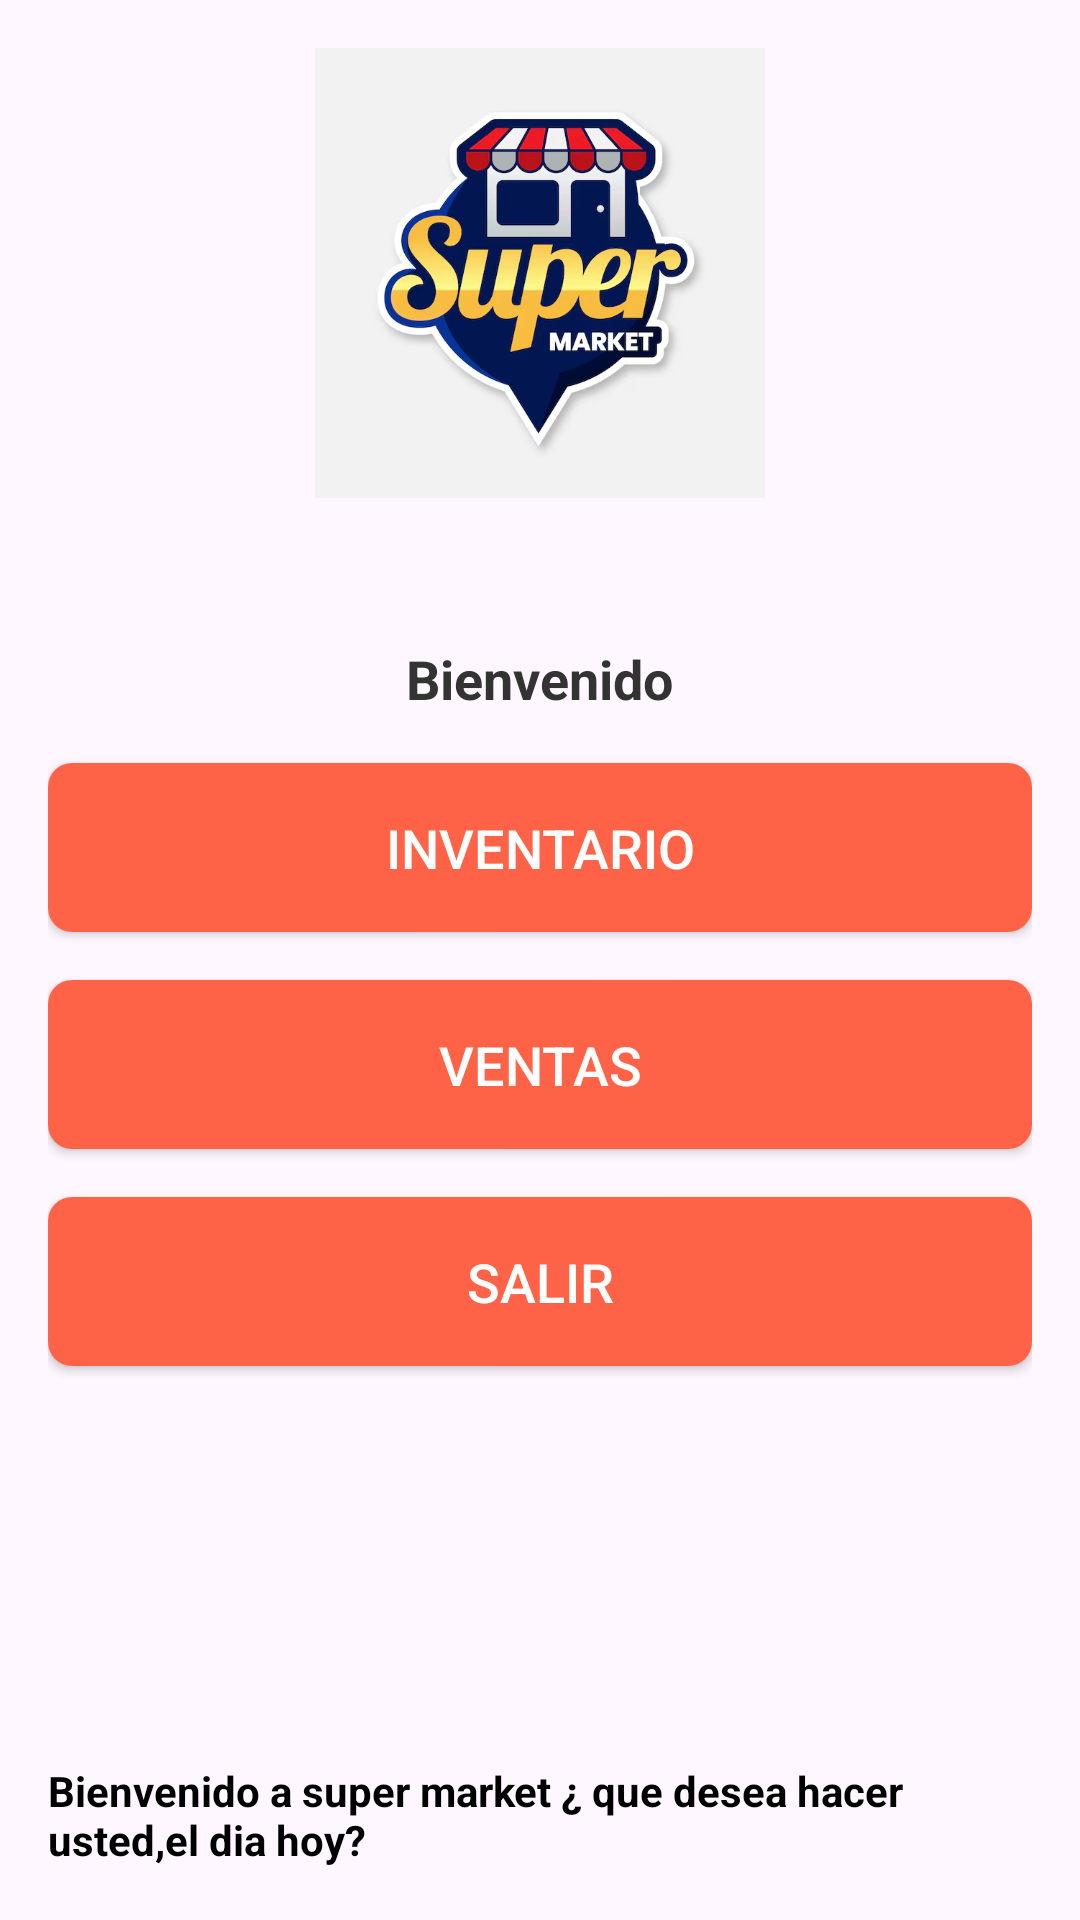

The Android layout XML behind this screen, and the referenced resources:
<!-- AndroidManifest.xml: application theme Theme.ORDINARIOO_MIGUEL_RC -->
<!-- res/layout/activity_menu.xml -->
<?xml version="1.0" encoding="utf-8"?>
<ScrollView xmlns:android="http://schemas.android.com/apk/res/android"
    android:layout_width="match_parent"
    android:layout_height="match_parent"
    android:background="@drawable/background_gradient">

    <LinearLayout
        android:layout_width="match_parent"
        android:layout_height="wrap_content"
        android:orientation="vertical"
        android:gravity="center"
        android:padding="16dp">

        <ImageView
            android:layout_width="150dp"
            android:layout_height="150dp"
            android:src="@drawable/img"
            android:contentDescription="@string/app_name"
            android:layout_marginBottom="32dp"/>

        <TextView
            android:id="@+id/welcomeTextView"
            android:layout_width="wrap_content"
            android:layout_height="wrap_content"
            android:layout_gravity="center_horizontal"
            android:padding="16dp"
            android:textColor="@color/text_color"
            android:textSize="18sp"
            android:text="Bienvenido"
            android:textStyle="bold"/>

        <Button
            android:id="@+id/inventoryButton"
            android:layout_width="match_parent"
            android:layout_height="wrap_content"
            android:layout_marginBottom="16dp"
            android:background="@drawable/button_background"
            android:fontFamily="sans-serif-medium"
            android:padding="16dp"
            android:text="Inventario"
            android:textColor="@android:color/white"
            android:textSize="18sp" />

        <Button
            android:id="@+id/salesButton"
            android:layout_width="match_parent"
            android:layout_height="wrap_content"
            android:text="Ventas"
            android:textColor="@android:color/white"
            android:background="@drawable/button_background"
            android:layout_marginBottom="16dp"
            android:padding="16dp"
            android:textSize="18sp"
            android:fontFamily="sans-serif-medium"/>

        <Button
            android:id="@+id/exitButton"
            android:layout_width="match_parent"
            android:layout_height="wrap_content"
            android:text="Salir"
            android:textColor="@android:color/white"
            android:background="@drawable/button_background"
            android:padding="16dp"
            android:textSize="18sp"
            android:fontFamily="sans-serif-medium"/>

        <ImageView
            android:layout_width="100dp"
            android:layout_height="100dp"
            android:src="@drawable/saludo"
            android:contentDescription="Gif"
            android:layout_marginTop="32dp"/>

        <TextView
            android:layout_width="match_parent"
            android:layout_height="wrap_content"
            android:text="Bienvenido a super market ¿ que desea hacer usted,el dia hoy?"
            android:textColor="@color/black"
            android:textStyle="bold"/>

    </LinearLayout>
</ScrollView>
<!-- resources referenced by this layout -->
<resources>
  <color name="black">#FF000000</color>
  <color name="text_color">#333333</color>
  <!-- drawable button_background (drawable) -->
  <?xml version="1.0" encoding="utf-8"?>
  <ripple xmlns:android="http://schemas.android.com/apk/res/android"
      android:color="?attr/colorControlHighlight">
      <item android:id="@android:id/mask">
          <shape android:shape="rectangle">
              <solid android:color="#FF4500" />
              <corners android:radius="8dp"/>
          </shape>
      </item>
      <item>
          <shape android:shape="rectangle">
              <solid android:color="#FF6347" />
              <corners android:radius="8dp"/>
          </shape>
      </item>
  </ripple>
  <!-- drawable img: png bitmap (drawable, 174492 bytes) -->
  <string name="app_name">ORDINARIOO_MIGUEL_RC</string>
  <style name="Theme.ORDINARIOO_MIGUEL_RC" parent="Base.Theme.ORDINARIOO_MIGUEL_RC" />
  <style name="Base.Theme.ORDINARIOO_MIGUEL_RC" parent="Theme.Material3.DayNight.NoActionBar">
          
          
      </style>
</resources>
